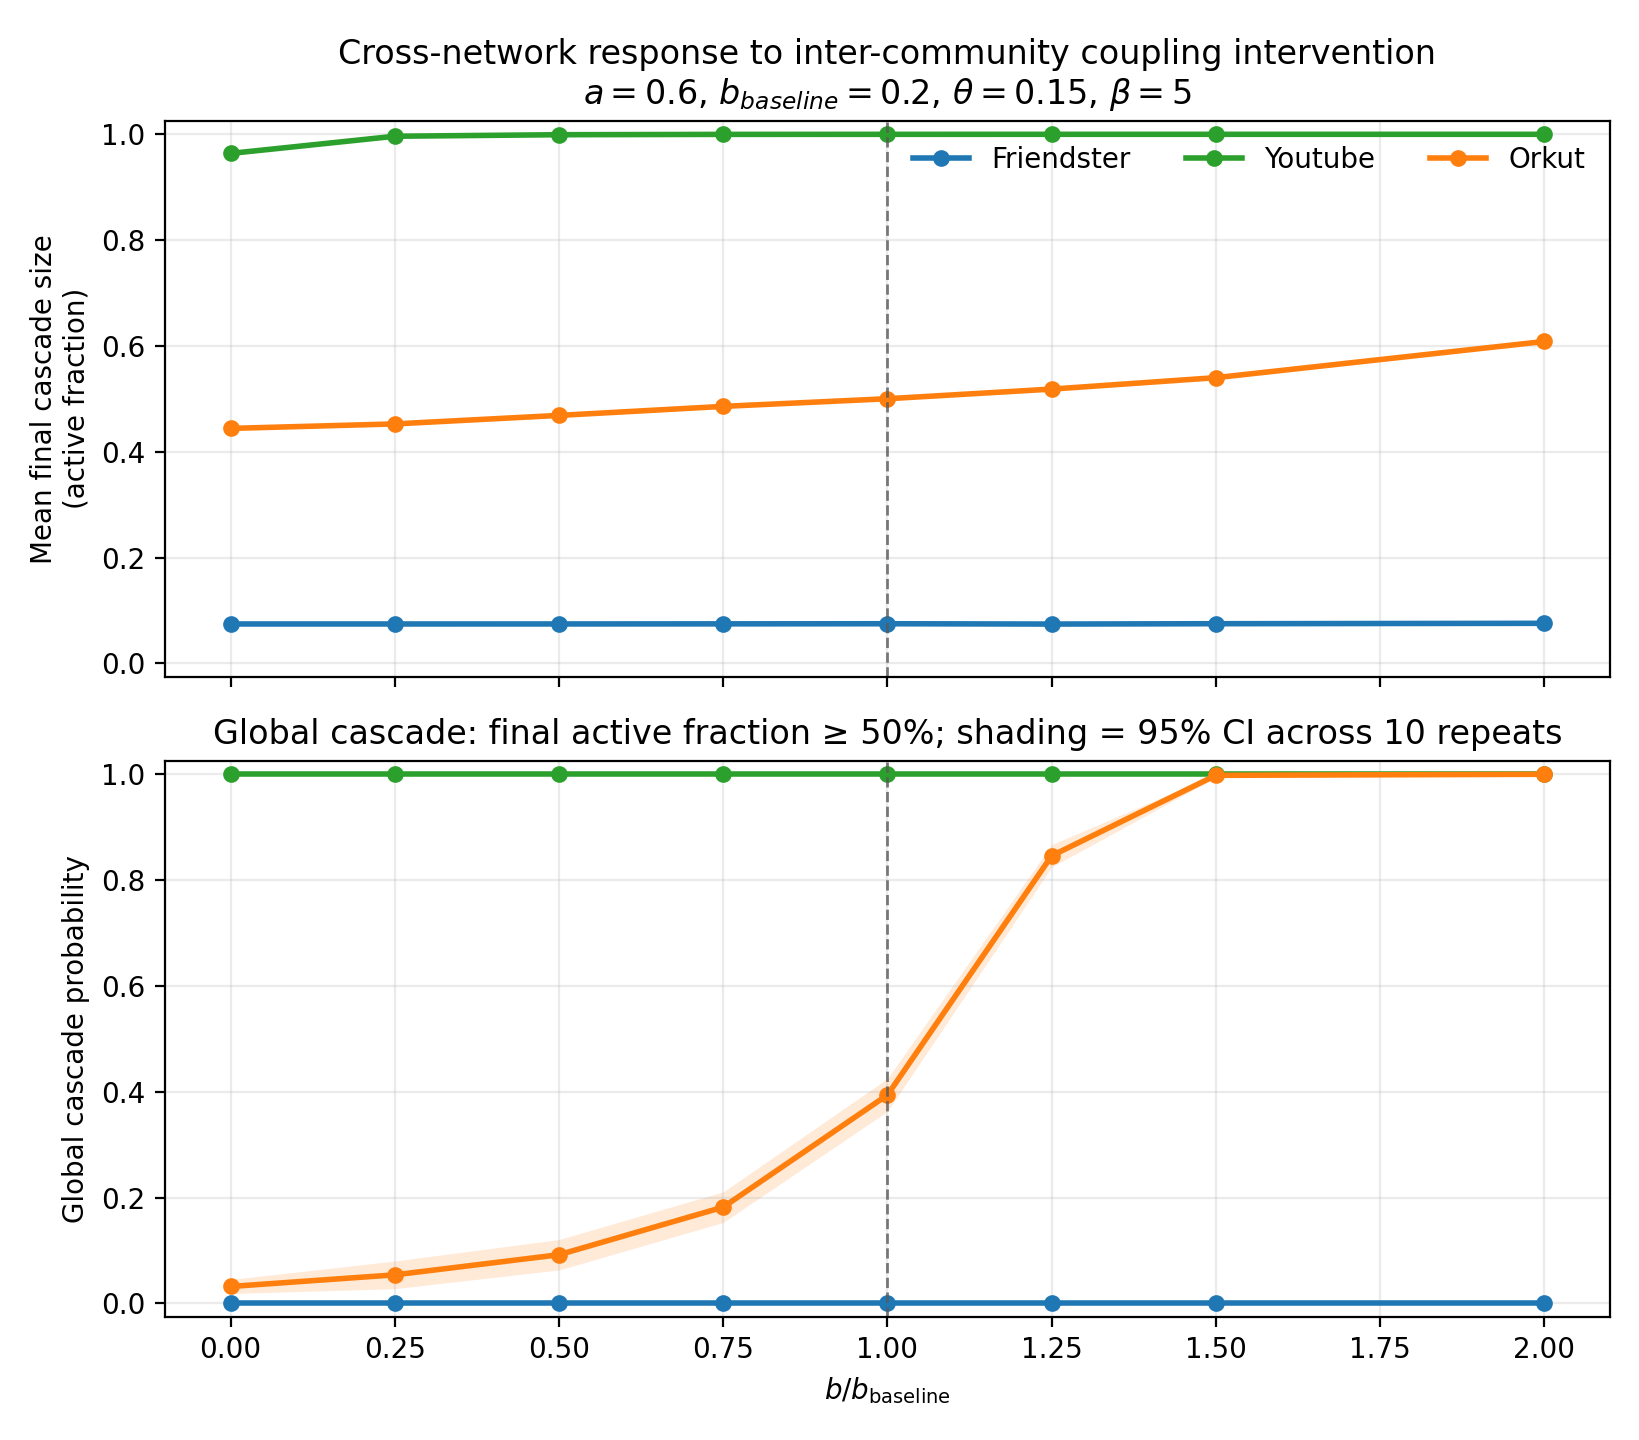

Values plotted in this chart, from the file beside it:
network, b_ratio, b_value, num_nodes, num_edges, n_repeats, cascades_per_repeat, total_cascades, mean_final_cascade_size, final_cascade_size_ci_low, final_cascade_size_ci_high, global_cascade_probability, global_cascade_probability_ci_low, global_cascade_probability_ci_high, global_threshold
friendster, 0.0, 0.0, 2368, 66848, 10, 50, 500, 0.07456, 0.07414, 0.07497, 0.0, 0.0, 0.0, 0.5
friendster, 0.25, 0.05, 2368, 66848, 10, 50, 500, 0.07457, 0.07408, 0.07505, 0.0, 0.0, 0.0, 0.5
friendster, 0.5, 0.1, 2368, 66848, 10, 50, 500, 0.07461, 0.0741, 0.07511, 0.0, 0.0, 0.0, 0.5
friendster, 0.75, 0.15, 2368, 66848, 10, 50, 500, 0.07479, 0.07436, 0.07521, 0.0, 0.0, 0.0, 0.5
friendster, 1.0, 0.2, 2368, 66848, 10, 50, 500, 0.07502, 0.07453, 0.0755, 0.0, 0.0, 0.0, 0.5
friendster, 1.25, 0.25, 2368, 66848, 10, 50, 500, 0.07441, 0.07387, 0.07495, 0.0, 0.0, 0.0, 0.5
friendster, 1.5, 0.3, 2368, 66848, 10, 50, 500, 0.07507, 0.07476, 0.07538, 0.0, 0.0, 0.0, 0.5
friendster, 2.0, 0.4, 2368, 66848, 10, 50, 500, 0.07581, 0.07532, 0.07629, 0.0, 0.0, 0.0, 0.5
youtube, 0.0, 0.0, 3269, 14510, 10, 50, 500, 0.9639, 0.9632, 0.9646, 1.0, 1.0, 1.0, 0.5
youtube, 0.25, 0.05, 3269, 14510, 10, 50, 500, 0.9963, 0.9962, 0.9964, 1.0, 1.0, 1.0, 0.5
youtube, 0.5, 0.1, 3269, 14510, 10, 50, 500, 0.9992, 0.9992, 0.9992, 1.0, 1.0, 1.0, 0.5
youtube, 0.75, 0.15, 3269, 14510, 10, 50, 500, 0.9998, 0.9998, 0.9999, 1.0, 1.0, 1.0, 0.5
youtube, 1.0, 0.2, 3269, 14510, 10, 50, 500, 1, 0.9999, 1, 1.0, 1.0, 1.0, 0.5
youtube, 1.25, 0.25, 3269, 14510, 10, 50, 500, 1, 1, 1, 1.0, 1.0, 1.0, 0.5
youtube, 1.5, 0.3, 3269, 14510, 10, 50, 500, 1, 1, 1, 1.0, 1.0, 1.0, 0.5
youtube, 2.0, 0.4, 3269, 14510, 10, 50, 500, 1, 1, 1, 1.0, 1.0, 1.0, 0.5
orkut, 0.0, 0.0, 4621, 36745, 10, 50, 500, 0.4442, 0.4426, 0.4458, 0.032, 0.01867, 0.04533, 0.5
orkut, 0.25, 0.05, 4621, 36745, 10, 50, 500, 0.4526, 0.451, 0.4543, 0.054, 0.02783, 0.08017, 0.5
orkut, 0.5, 0.1, 4621, 36745, 10, 50, 500, 0.4688, 0.4671, 0.4704, 0.092, 0.06325, 0.1207, 0.5
orkut, 0.75, 0.15, 4621, 36745, 10, 50, 500, 0.4858, 0.4849, 0.4867, 0.182, 0.1531, 0.2109, 0.5
orkut, 1.0, 0.2, 4621, 36745, 10, 50, 500, 0.5003, 0.4988, 0.5017, 0.394, 0.3631, 0.4249, 0.5
orkut, 1.25, 0.25, 4621, 36745, 10, 50, 500, 0.5185, 0.5165, 0.5204, 0.846, 0.8249, 0.8671, 0.5
orkut, 1.5, 0.3, 4621, 36745, 10, 50, 500, 0.5401, 0.538, 0.5421, 0.998, 0.9941, 1.0, 0.5
orkut, 2.0, 0.4, 4621, 36745, 10, 50, 500, 0.6084, 0.6069, 0.61, 1.0, 1.0, 1.0, 0.5
